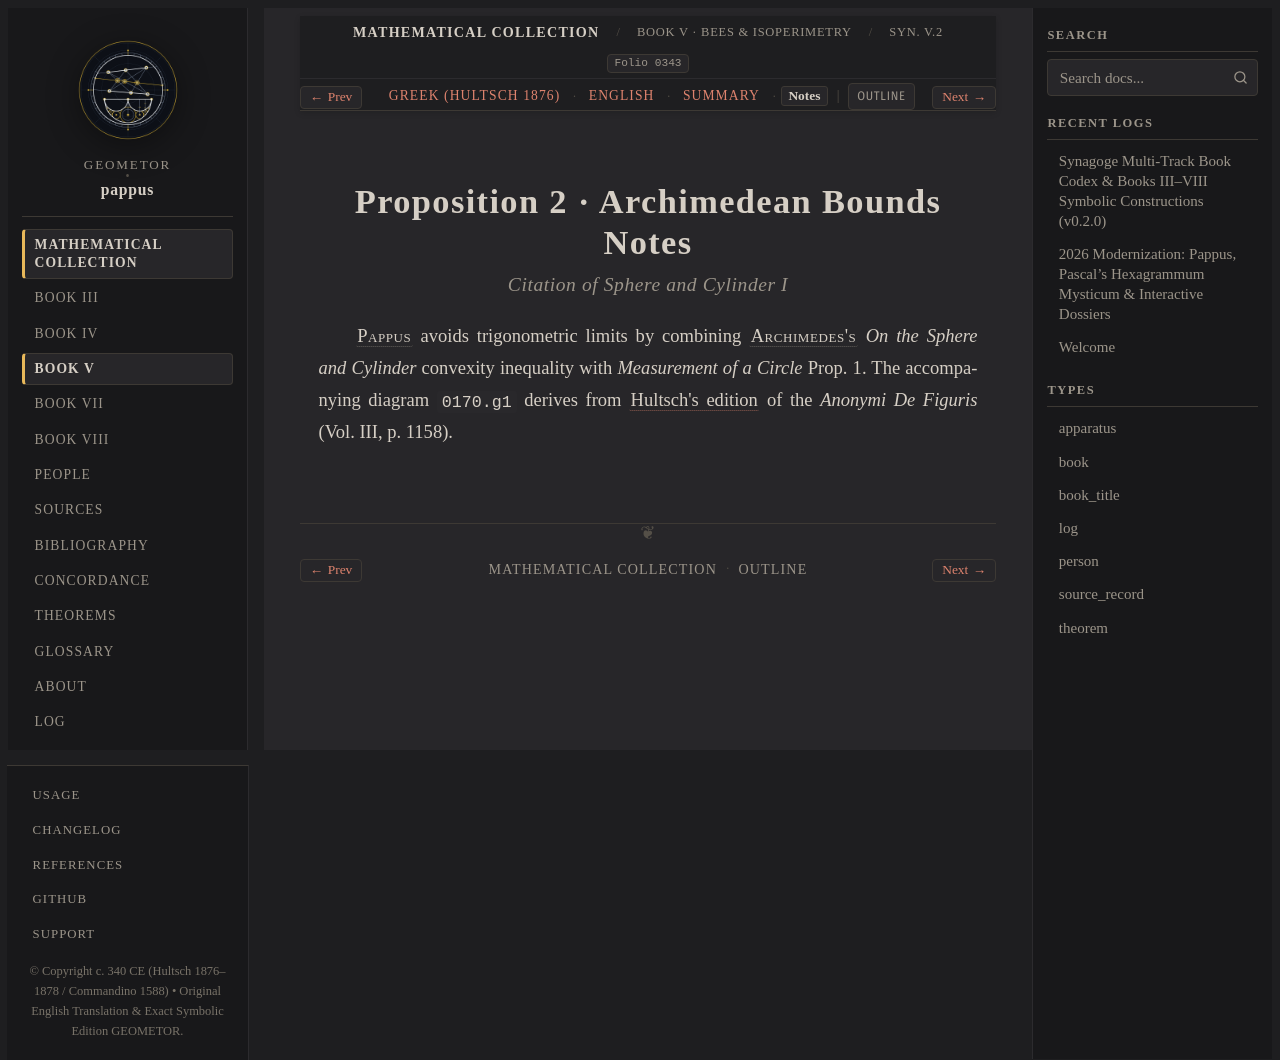

repository: geometor/pappus · page: synagoge/book_05/prop_02_circle_exceeds_polygons/notes.html · generator: sphinx

:order: 3
:layout: book
:type: book
:title: Proposition 2 · Archimedean Bounds Notes
:canonical_id: Syn. V.2.notes
:folio: hultsch_1876_vol1:0343
:tracks: English: index | Greek: el | Summary: summary | Notes: notes

Proposition 2 · Archimedean Bounds Notes
========================================

.. rubric:: Citation of *Sphere and Cylinder* I

.. folio:: hultsch_1876_vol1:0343
   :page: 310

:person:`Pappus <pappus>` avoids trigonometric limits by combining :person:`Archimedes's <archimedes>` *On the Sphere and Cylinder* convexity inequality with *Measurement of a Circle* Prop. 1. The accompanying diagram ``0170.g1`` derives from :cite:`Hultsch's edition <hultsch-1878>` of the *Anonymi De Figuris* (Vol. III, p. 1158).
